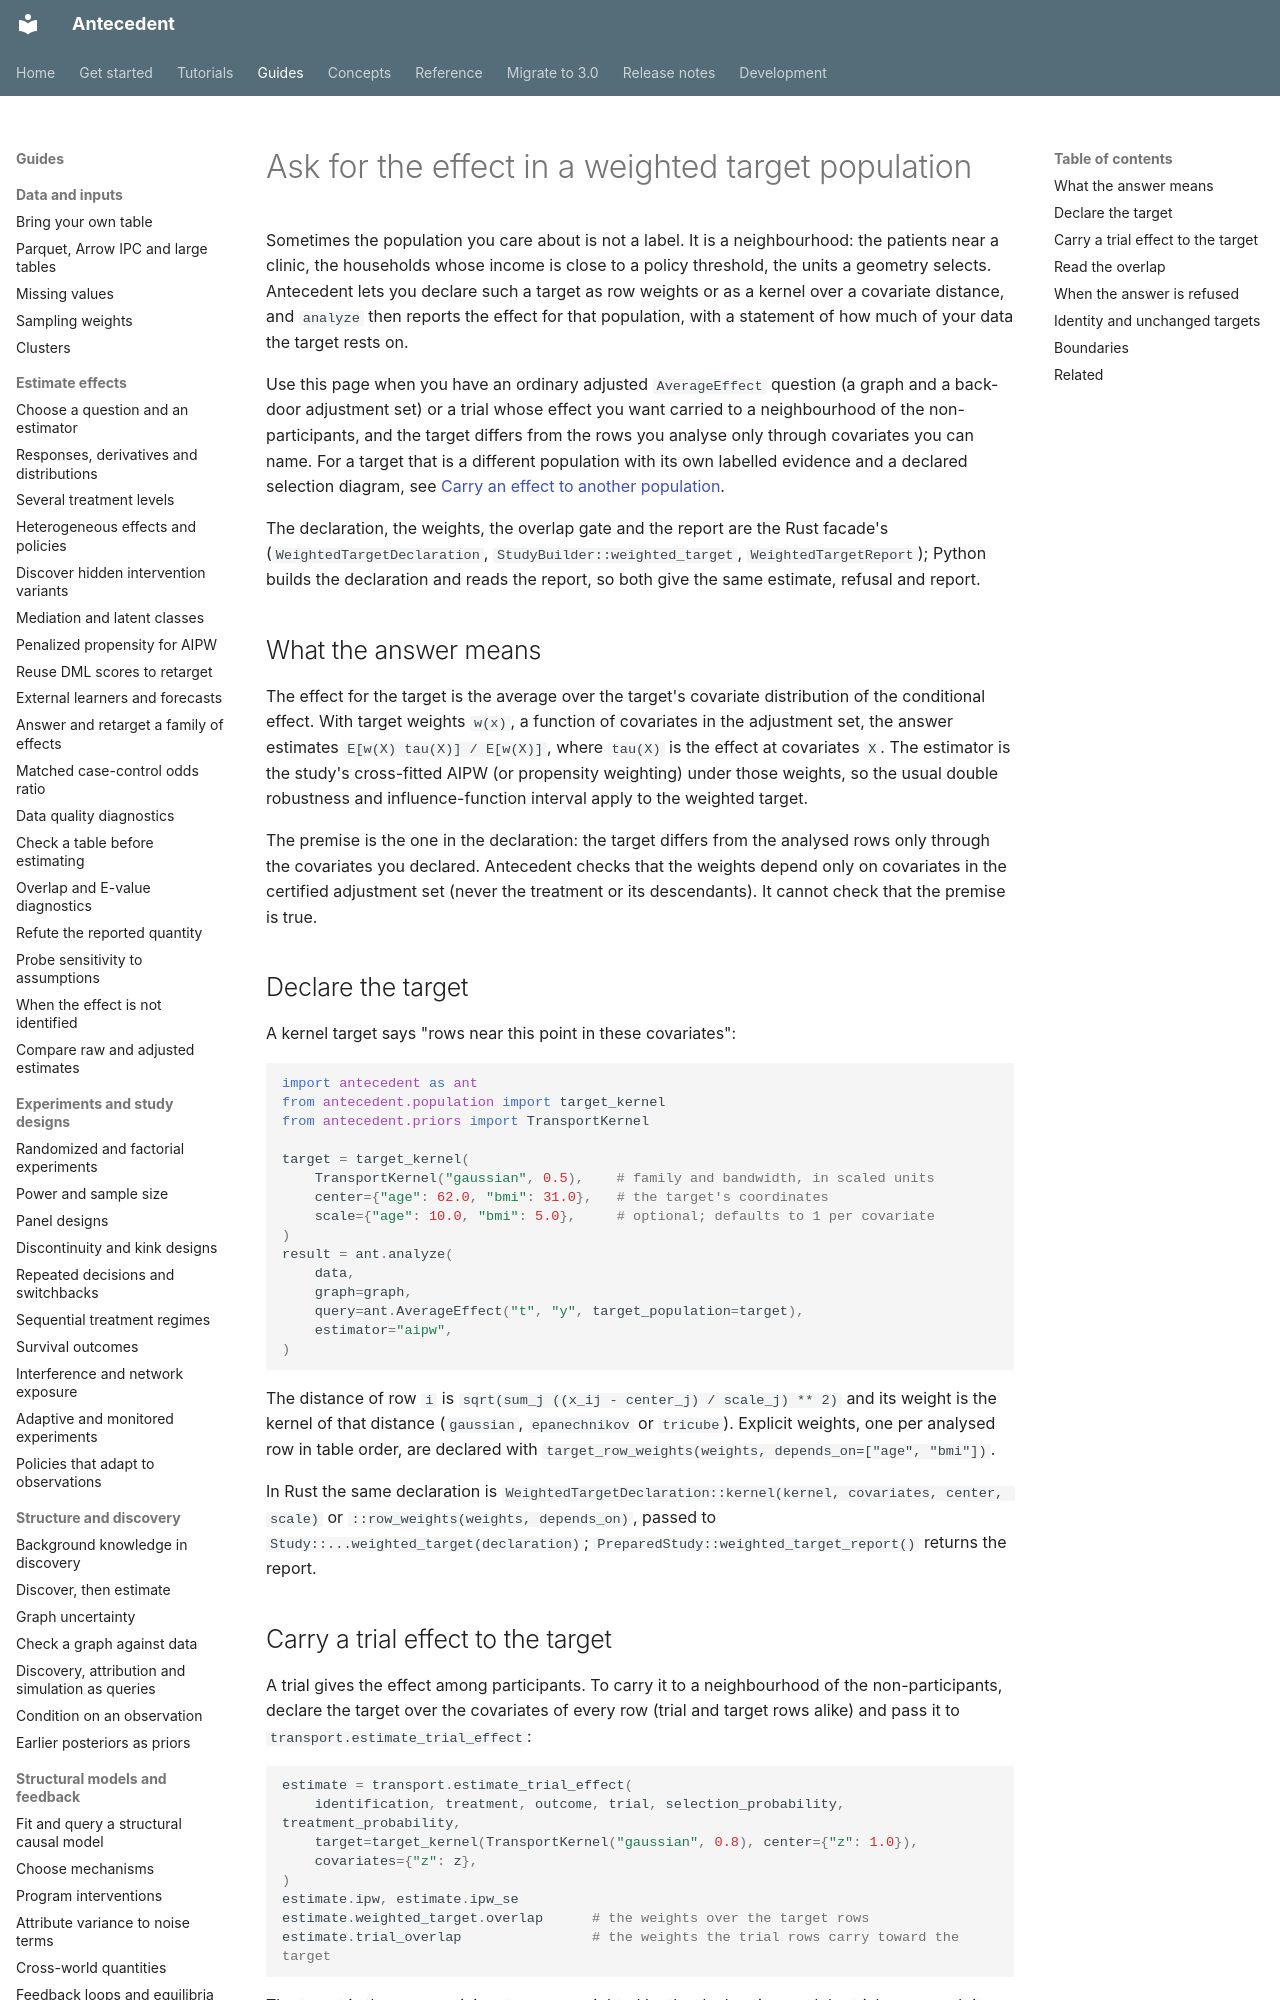

repository: iridae-dev/antecedent · page: guides/transport/weighted-target-population/index.html · generator: mkdocs

# Ask for the effect in a weighted target population

Sometimes the population you care about is not a label. It is a neighbourhood: the patients near a clinic, the households whose income is close to a policy threshold, the units a geometry selects. Antecedent lets you declare such a target as row weights or as a kernel over a covariate distance, and `analyze` then reports the effect for that population, with a statement of how much of your data the target rests on.

Use this page when you have an ordinary adjusted `AverageEffect` question (a graph and a back-door adjustment set) or a trial whose effect you want carried to a neighbourhood of the non-participants, and the target differs from the rows you analyse only through covariates you can name. For a target that is a different population with its own labelled evidence and a declared selection diagram, see [Carry an effect to another population](carry-an-effect.md).

The declaration, the weights, the overlap gate and the report are the Rust facade's (`WeightedTargetDeclaration`, `StudyBuilder::weighted_target`, `WeightedTargetReport`); Python builds the declaration and reads the report, so both give the same estimate, refusal and report.

## What the answer means

The effect for the target is the average over the target's covariate distribution of the conditional effect. With target weights `w(x)`, a function of covariates in the adjustment set, the answer estimates `E[w(X) tau(X)] / E[w(X)]`, where `tau(X)` is the effect at covariates `X`. The estimator is the study's cross-fitted AIPW (or propensity weighting) under those weights, so the usual double robustness and influence-function interval apply to the weighted target.

The premise is the one in the declaration: the target differs from the analysed rows only through the covariates you declared. Antecedent checks that the weights depend only on covariates in the certified adjustment set (never the treatment or its descendants). It cannot check that the premise is true.

## Declare the target

A kernel target says "rows near this point in these covariates":

```python
import antecedent as ant
from antecedent.population import target_kernel
from antecedent.priors import TransportKernel

target = target_kernel(
    TransportKernel("gaussian", 0.5),    # family and bandwidth, in scaled units
    center={"age": 62.0, "bmi": 31.0},   # the target's coordinates
    scale={"age": 10.0, "bmi": 5.0},     # optional; defaults to 1 per covariate
)
result = ant.analyze(
    data,
    graph=graph,
    query=ant.AverageEffect("t", "y", target_population=target),
    estimator="aipw",
)
```

The distance of row `i` is `sqrt(sum_j ((x_ij - center_j) / scale_j) ** 2)` and its weight is the kernel of that distance (`gaussian`, `epanechnikov` or `tricube`). Explicit weights, one per analysed row in table order, are declared with `target_row_weights(weights, depends_on=["age", "bmi"])`.

In Rust the same declaration is `WeightedTargetDeclaration::kernel(kernel, covariates, center, scale)` or `::row_weights(weights, depends_on)`, passed to `Study::...weighted_target(declaration)`; `PreparedStudy::weighted_target_report()` returns the report.
